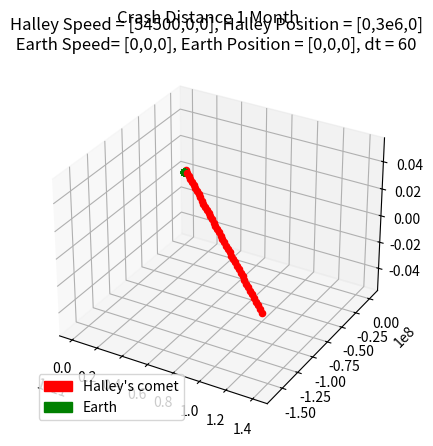

The matplotlib source for this figure:
#!/usr/bin/env python3
#
# n-body.py Solve the n-body problem using Newton
# 
# Copyright (C) 2019  Victor De la Luz (vdelaluz@enesmorelia.unam.mx)
#                      
# This program is free software: you can redistribute it and/or modify
# it under the terms of the GNU General Public License as published by
# the Free Software Foundation, either version 3 of the License, or
# (at your option) any later version.
#
# This program is distributed in the hope that it will be useful,
# but WITHOUT ANY WARRANTY; without even the implied warranty of
# MERCHANTABILITY or FITNESS FOR A PARTICULAR PURPOSE.  See the
# GNU General Public License for more details.
#
# You should have received a copy of the GNU General Public License
# along with this program.  If not, see <https://www.gnu.org/licenses/>.
import math
import matplotlib
import matplotlib.pyplot as plt
import matplotlib.patches as mpatches
from mpl_toolkits.mplot3d import Axes3D  # noqa: F401 unused import

G=6.674e-11         #m^3kg^-1s^-2
#Las unidades deben estar en metros y kilogramos
class Particle:
    
    def __init__(self, p, v, m, dt=1):
        self.p = p #position
        self.v = v #velocity
        self.m = m #mass
        self.dt = dt
        self.trajectory = [p]
        self.time = [0.0]

    def setdt(self,dt):
        self.dt = dt

    def computeR(self,p1):
        r = math.sqrt( (p1[0]-self.p[0])**2 + (p1[1]-self.p[1])**2 + (p1[2]-self.p[2])**2)
        return r

    def computeU(self,p1):
        u=[0,0,0]
        i=0
        for a,b in zip(self.p,p1):
            u[i] = b - a
            i+=1
        return u
    
    #def integrate(self,dt,p1,m1):
    def integrate(self,B):
        r = self.computeR(B.p)
        u = self.computeU(B.p)

        Vx=(G*B.m*self.dt/(r**3))*u[0]
        Vy=(G*B.m*self.dt/(r**3))*u[1]
        Vz=(G*B.m*self.dt/(r**3))*u[2]

        
        self.v[0] += Vx
        self.v[1] += Vy
        self.v[2] += Vz
        
        self.p = [self.p[0]+ (self.v[0]) *dt,self.p[1]+ (self.v[1])*dt,self.p[2]+ (self.v[2])*dt]

    def getPosition(self):
        return self.p

    def getVelocity(self):
        return self.v

    def getKineticEnergy(self):
        k= (1/2)*self.m*(math.sqrt( self.v[0]^2 +self.v[1]^2+self.v[2]^2))
        return k    

    #def integrate(self,dt,p1,m1):
    def computeV(self,B):
        r = self.computeR(B.p)
        u = self.computeU(B.p)

        Vx=(G*B.m*self.dt/(r**3))*u[0]
        Vy=(G*B.m*self.dt/(r**3))*u[1]
        Vz=(G*B.m*self.dt/(r**3))*u[2]
        #print(u)
        #print(r)
        #print((G*B.m/(r**3))*u[0],(G*B.m/(r**3))*u[1],(G*B.m/(r**3))*u[2])         
        return [Vx,Vy,Vz]


    #def integrate(self,dt,p1,m1):
    def updateV(self,v):
        self.v[0] += v[0]
        self.v[1] += v[1]
        self.v[2] += v[2]
        
    #def integrate(self,dt,p1,m1):
    def updatePosition(self,time,save):        
        self.p = [self.p[0]+ (self.v[0]) *dt,self.p[1]+ (self.v[1])*dt,self.p[2]+ (self.v[2])*dt]
        if save:
            self.time.append(time)
            self.trajectory.append(self.p)


    def getTrajectory(self):
        return self.time, self.trajectory
        
class Potential:
    
    def __init__(self, system, dt):
        self.system = system #set of Particles
        self.dt = dt #set of Particles

    def integrate(self,time,save):
        print(time/3600.0/24.0)
        for particle in self.system:
            for other in self.system:
                if other != particle:
                    velocity = particle.computeV(other)
                    particle.updateV(velocity)
        for particle in self.system:
            particle.updatePosition(time,save)

        return self.system

lenTime=3600.0*24*30  #sec EN 30 días
dt=60    #sec    Paso de 60 segundos


#sun = Particle([0,0,0],[0,0,0], 2e30)
#mercury = Particle([0,5.7e10,0],[47000,0,0], 3.285e23)
#venus = Particle([0, 1.1e11, 0], [35000,0,0], 4.8e24)
#earth = Particle([0, 1.5e11, 0], [30000, 0, 0], 6e24)
#mars = Particle([0.0, 2.2e11,0.0],[24000.0,0.0,0.0],2.4e24)
#jupiter=Particle([0.0, 7.7e11, 0.0] ,[13000, 0.0, 0.0],1e28) 
#saturn = Particle([0,1.4e12,0], [9000,0,0],5.7e26)
#uranus = Particle([0,2.8e12,0], [6835,0,0], 8.7e25)
#neptune = Particle([0,4.5e12,0], [5477,0,0],1e26)
#pluto = Particle ([0,3.7e12,0], [4748,0,0],1.3e22)

#def __init__(self, p, v, m, dt=1): 
earth = Particle([0, 0, 0], [0, 0, 0], 6e24)
#4936729700 m distancia de Halley a la Tierra
##https://solarsystem.nasa.gov/asteroids-comets-and-meteors/comets/1p-halley/in-depth/#:~:text=The%20comet%27s%20closest%20approach%20to,miles%20or%204.94%20million%20kilometers
halley = Particle([0,3e6,0], [54500,0,0], 2.2e14)
#¿O redondeamos 4.93 a 5?
n_steps = int(lenTime/dt)


#p0=[0.001, 0.0, 0.0]  #m
#v0=[0.0, 0.0, 0.0]  #m/s
#m=1e1               #kg

#p1=[0.0, 0.0, 0.0]  #m
#v1=[0.0, 0.0, 1e-3]  #m/s
#m1=1e1               #kg



#A = Particle(p0,v0,m)
#B = Particle(p1,v1,m1)
#C = Particle( [0.0, 0.001, 0.0] , [0.0,0.0,0.0], 1e1)

#particles = [sun,mercury,venus,earth,mars,jupiter,saturn,uranus,neptune,pluto]
particles = [earth,halley]

twoBody = Potential(particles,dt)

x=[]
y=[]


skip=0
save=False
for t in range(1,n_steps):
    if skip == 1000:
        skip=0
        save=True
    system = twoBody.integrate(float(t)*dt,save)
    save=False
    skip += 1

#B.setdt(dt)
#x=[]
#y=[]
#v=[]
#a=[]
#x.append(0.0)
##y.append(B.getPosition()[0])
#y.append(B.getPosition())
#v.append(B.getVelocity()[0])
#
#print(B.getVelocity()[0])
#
#a.append(0.0)
#v1=B.getVelocity()[0]
##lastX = B.getPosition()[0]
#
##for t in range(1,100):
##    lastX = B.getPosition()[0]
##    lastV = v1
##    B.integrate(A)
##    print(B.getPosition())
##    x.append(float(t)*dt)
##    y.append(B.getPosition()[0])
##    v1=(B.getPosition()[0]-lastX)/B.dt
##    print(v1)
##    v.append(v1)
##    a.append((v1-lastV)/B.dt)
#
#for t in range(1,100):
#    B.integrate(A)
#    x.append(float(t)*dt)
#    y.append(B.getPosition())

fig = plt.figure()

ax = fig.add_subplot(111, projection='3d')

i=0
c=['g','r','b','g','r','b','g','r','b','g','r','b']
for particle in particles:
    time, trajectory = particle.getTrajectory()
    for x, y in zip(time,trajectory):
        ax.scatter(y[0], y[1], y[2], marker='o',c=c[i])
        #ax.scatter(y[0], y[1], y[2], c=c[i])
    i=i+1


# stack the plots
#lns = []
#for i in range(len(t)):
#    ln1, = ax.plot(y0[:i], y1[:i], z1[:i], 'o-', color='steelblue')
#    ln2, = ax.plot(x2[:i], y2[:i], z2[:i], 'o-', color='darkorange')
#    lns.append([ln1, ln2])

#line_ani = animation.ArtistAnimation(fig, lns, interval=100, blit=True)

    
#for point in y:
#    ax.scatter(point[0], point[1], point[2], marker='o')

#pointA=A.getPosition()
#ax.scatter(pointA[0], pointA[1], pointA[2], marker='o')

    
#fig, ax = plt.subplots(3)    
#ax[0].plot(x,y)
#ax[0].set(xlabel='time [sec]', ylabel='distance [km]',
#           title="n-body")
#ax[0].grid()
#
#ax[1].plot(x,v)
#ax[1].set(xlabel='time [sec]', ylabel='velocity [km/s]')
#ax[1].grid()
#
#ax[2].plot(x,a)
#ax[2].set(xlabel='time [sec]', ylabel='acceleration [km/s^2]')
#ax[2].grid()


plt.title('Halley Speed = [54500,0,0], Halley Position = [0,3e6,0]\n Earth Speed= [0,0,0], Earth Position = [0,0,0], dt = 60 ')
fig.suptitle('Crash Distance 1 Month')
red_patch = mpatches.Patch(color='red', label='Halley\'s comet')
green_patch = mpatches.Patch(color='green', label='Earth')
plt.legend(handles=[red_patch,green_patch],loc='lower left')
plt.show()
